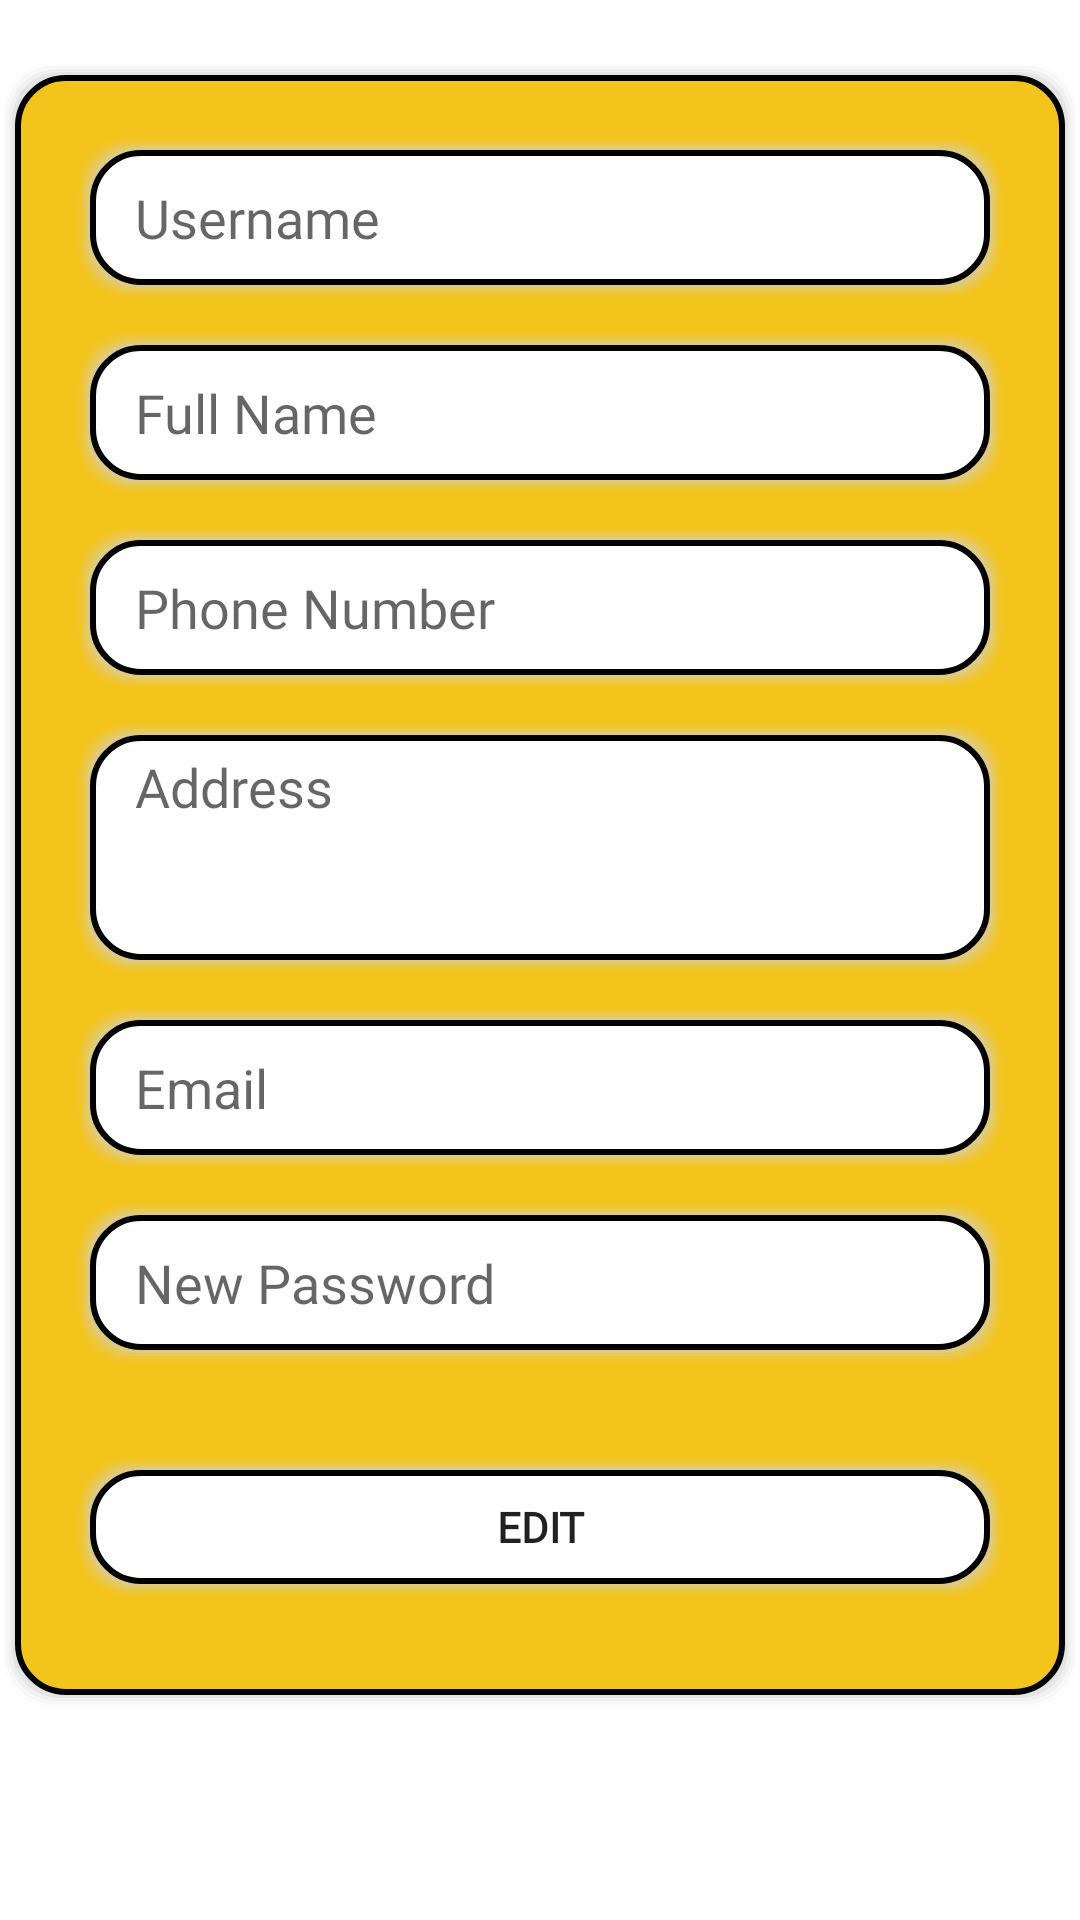

Android layout source for this screen:
<!-- AndroidManifest.xml: application theme Theme.TheWholeShare -->
<!-- res/layout/fragment_user_profile.xml -->
<?xml version="1.0" encoding="utf-8"?>
<LinearLayout xmlns:android="http://schemas.android.com/apk/res/android"
    xmlns:tools="http://schemas.android.com/tools"
    android:layout_width="match_parent"
    android:layout_height="match_parent"
    android:orientation="vertical"
    tools:context=".fragments.UserProfileFragment" >

    <LinearLayout
        android:layout_width="match_parent"
        android:layout_height="550dp"
        android:layout_marginTop="20dp"
        android:layout_marginBottom="10dp"
        android:background="@drawable/rounded_square_1"
        android:orientation="vertical">


        <EditText
            android:id="@+id/etLocation"
            android:layout_width="match_parent"
            android:layout_height="55dp"
            android:layout_marginLeft="20dp"
            android:layout_marginTop="20dp"
            android:layout_marginRight="20dp"
            android:background="@drawable/rounded_square_2"
            android:ems="10"
            android:enabled="false"
            android:fontFamily="@font/montserrat"
            android:hint="Username"
            android:inputType="textPersonName"
            android:paddingLeft="20dp"
            android:textColor="#000000" />

        <EditText
            android:id="@+id/etbatch"
            android:layout_width="match_parent"
            android:layout_height="55dp"
            android:layout_marginLeft="20dp"
            android:layout_marginTop="10dp"
            android:layout_marginRight="20dp"
            android:background="@drawable/rounded_square_2"
            android:ems="10"
            android:fontFamily="@font/montserrat"
            android:hint="Full Name"
            android:inputType="textPersonName"
            android:paddingLeft="20dp" />

        <EditText
            android:id="@+id/etDeadline"
            android:layout_width="match_parent"
            android:layout_height="55dp"
            android:layout_marginLeft="20dp"
            android:layout_marginTop="10dp"
            android:layout_marginRight="20dp"
            android:background="@drawable/rounded_square_2"
            android:ems="10"
            android:fontFamily="@font/montserrat"
            android:hint="Phone Number"
            android:inputType="phone"
            android:paddingLeft="20dp" />

        <EditText
            android:id="@+id/etNote"
            android:layout_width="match_parent"
            android:layout_height="85dp"
            android:layout_marginLeft="20dp"
            android:layout_marginTop="10dp"
            android:layout_marginRight="20dp"
            android:background="@drawable/rounded_square_2"
            android:ems="10"
            android:fontFamily="@font/montserrat"
            android:gravity="start"
            android:hint="Address"
            android:inputType="textMultiLine"
            android:paddingLeft="20dp"
            android:paddingTop="10dp" />

        <EditText
            android:id="@+id/etStatus"
            android:layout_width="match_parent"
            android:layout_height="55dp"
            android:layout_marginLeft="20dp"
            android:layout_marginTop="10dp"
            android:layout_marginRight="20dp"
            android:background="@drawable/rounded_square_2"
            android:ems="10"
            android:hint="Email"
            android:inputType="textEmailAddress"
            android:paddingLeft="20dp" />

        <EditText
            android:id="@+id/etPassword_profile"
            android:layout_width="match_parent"
            android:layout_height="55dp"
            android:layout_marginLeft="20dp"
            android:layout_marginTop="10dp"
            android:layout_marginRight="20dp"
            android:background="@drawable/rounded_square_2"
            android:ems="10"
            android:fontFamily="@font/montserrat"
            android:hint="New Password"
            android:inputType="textPassword"
            android:paddingLeft="20dp" />

        <androidx.appcompat.widget.AppCompatButton
            android:id="@+id/btnEdit_Loc"
            android:layout_width="match_parent"
            android:layout_height="wrap_content"
            android:layout_marginLeft="20dp"
            android:layout_marginTop="30dp"
            android:layout_marginRight="20dp"
            android:background="@drawable/rounded_square_2"
            android:fontFamily="@font/montserrat"
            android:text="EDIT"
            android:textStyle="bold" />
    </LinearLayout>


</LinearLayout>
<!-- resources referenced by this layout -->
<resources>
  <!-- drawable rounded_square_2 (drawable) -->
  <?xml version="1.0" encoding="utf-8"?>
  <layer-list xmlns:android="http://schemas.android.com/apk/res/android" >
  
      
      <item>
          <shape>
  
              <padding
                  android:bottom="1dp"
                  android:left="1dp"
                  android:right="1dp"
                  android:top="1dp" />
  
              <solid android:color="#00CCCCCC" />
  
              <corners android:radius="16dp" />
          </shape>
      </item>
      <item>
          <shape>
              <padding
                  android:bottom="1dp"
                  android:left="1dp"
                  android:right="1dp"
                  android:top="1dp" />
  
              <solid android:color="#10CCCCCC" />
  
              <corners android:radius="16dp" />
          </shape>
      </item>
      <item>
          <shape>
              <padding
                  android:bottom="1dp"
                  android:left="1dp"
                  android:right="1dp"
                  android:top="1dp" />
  
              <solid android:color="#20CCCCCC" />
  
              <corners android:radius="16dp" />
          </shape>
      </item>
      <item>
          <shape>
              <padding
                  android:bottom="1dp"
                  android:left="1dp"
                  android:right="1dp"
                  android:top="1dp" />
  
              <solid android:color="#30CCCCCC" />
  
              <corners android:radius="16dp" />
          </shape>
      </item>
      <item>
          <shape>
              <padding
                  android:bottom="1dp"
                  android:left="1dp"
                  android:right="1dp"
                  android:top="1dp" />
  
              <solid android:color="#50CCCCCC" />
  
              <corners android:radius="16dp" />
          </shape>
      </item>
  
      
      <item>
          <shape>
              <stroke android:width="2dp" android:color="@color/black" />
              <solid android:color="@color/white" />
  
              <corners android:radius="16dp" />
          </shape>
      </item>
  
  </layer-list>
  <style name="Theme.TheWholeShare" parent="Theme.MaterialComponents.DayNight.DarkActionBar">
          
          <item name="colorPrimary">@color/myYellow</item>
          <item name="colorPrimaryVariant">@color/myYellow</item>
          <item name="colorOnPrimary">@color/white</item>
          
          <item name="colorSecondary">@color/teal_200</item>
          <item name="colorSecondaryVariant">@color/teal_700</item>
          <item name="colorOnSecondary">@color/black</item>
          
          <item name="android:statusBarColor" tools:targetApi="l">?attr/colorPrimaryVariant</item>
          
      </style>
  <color name="black">#FF000000</color>
  <color name="myYellow">#F3C41B</color>
  <color name="white">#FFFFFFFF</color>
  <color name="teal_200">#FF03DAC5</color>
  <color name="teal_700">#FF018786</color>
</resources>
